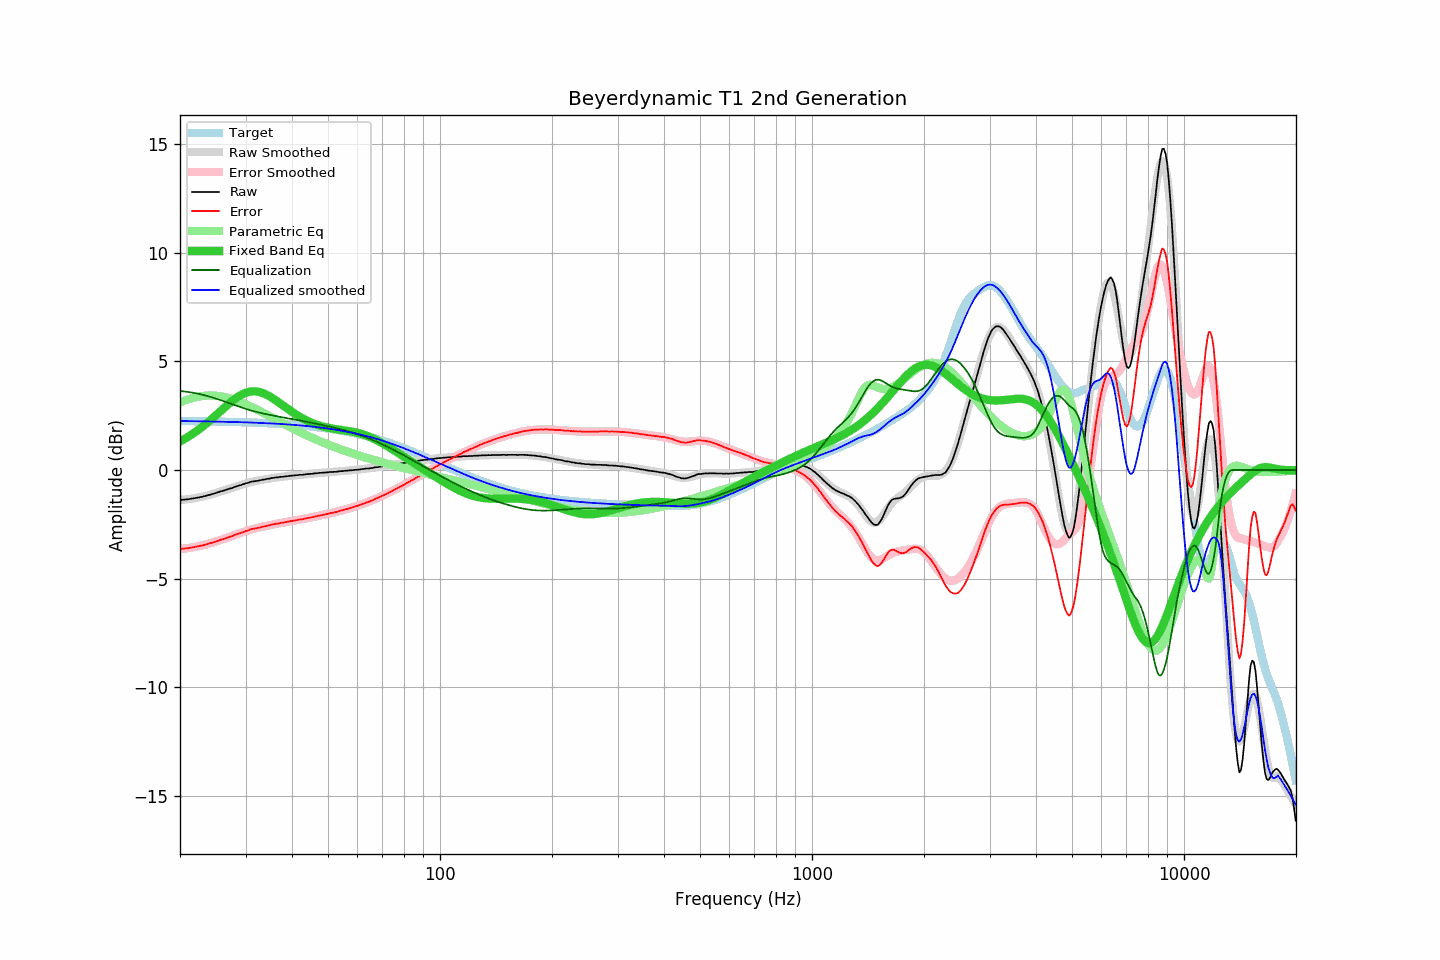

Data behind this chart, as committed beside it:
frequency, raw, error, smoothed, error_smoothed, equalization, parametric_eq, equalized_raw, equalized_smoothed, target
20.00, -1.38, -3.64, -1.38, -3.64, 3.64, 1.32, 2.26, 2.26, 2.26
20.20, -1.37, -3.63, -1.37, -3.63, 3.63, 1.36, 2.26, 2.26, 2.26
20.40, -1.37, -3.63, -1.37, -3.62, 3.62, 1.40, 2.25, 2.26, 2.26
20.61, -1.36, -3.62, -1.36, -3.62, 3.62, 1.44, 2.25, 2.26, 2.26
20.81, -1.35, -3.61, -1.35, -3.61, 3.61, 1.48, 2.26, 2.25, 2.25
21.02, -1.35, -3.60, -1.34, -3.60, 3.60, 1.53, 2.25, 2.25, 2.25
21.23, -1.33, -3.58, -1.33, -3.59, 3.59, 1.57, 2.26, 2.25, 2.25
21.44, -1.32, -3.57, -1.32, -3.57, 3.57, 1.62, 2.25, 2.25, 2.25
21.66, -1.31, -3.56, -1.31, -3.56, 3.56, 1.67, 2.25, 2.25, 2.25
21.87, -1.30, -3.55, -1.30, -3.55, 3.55, 1.72, 2.25, 2.25, 2.25
22.09, -1.28, -3.53, -1.29, -3.53, 3.53, 1.77, 2.25, 2.25, 2.25
22.31, -1.27, -3.52, -1.27, -3.52, 3.52, 1.83, 2.25, 2.25, 2.25
22.54, -1.26, -3.51, -1.26, -3.50, 3.50, 1.88, 2.24, 2.25, 2.25
22.76, -1.24, -3.49, -1.24, -3.49, 3.49, 1.94, 2.25, 2.24, 2.25
22.99, -1.23, -3.47, -1.23, -3.47, 3.47, 2.00, 2.24, 2.24, 2.24
23.22, -1.21, -3.45, -1.21, -3.45, 3.45, 2.05, 2.24, 2.24, 2.24
23.45, -1.19, -3.43, -1.19, -3.43, 3.43, 2.11, 2.24, 2.24, 2.24
23.69, -1.17, -3.41, -1.17, -3.41, 3.41, 2.18, 2.24, 2.24, 2.24
23.92, -1.15, -3.39, -1.15, -3.39, 3.39, 2.24, 2.24, 2.24, 2.24
24.16, -1.13, -3.37, -1.13, -3.37, 3.37, 2.30, 2.24, 2.24, 2.24
24.40, -1.11, -3.35, -1.11, -3.35, 3.35, 2.37, 2.24, 2.24, 2.24
24.65, -1.09, -3.33, -1.09, -3.32, 3.32, 2.43, 2.23, 2.23, 2.23
24.89, -1.07, -3.30, -1.07, -3.30, 3.30, 2.50, 2.23, 2.23, 2.23
25.14, -1.04, -3.27, -1.04, -3.28, 3.28, 2.57, 2.23, 2.23, 2.23
25.39, -1.02, -3.25, -1.02, -3.25, 3.25, 2.63, 2.23, 2.23, 2.23
25.65, -0.99, -3.22, -1.00, -3.23, 3.23, 2.70, 2.24, 2.23, 2.23
25.91, -0.97, -3.20, -0.97, -3.20, 3.20, 2.77, 2.23, 2.23, 2.23
26.16, -0.95, -3.18, -0.95, -3.18, 3.18, 2.83, 2.23, 2.23, 2.23
26.43, -0.93, -3.15, -0.93, -3.15, 3.15, 2.90, 2.22, 2.22, 2.22
26.69, -0.90, -3.12, -0.90, -3.13, 3.13, 2.97, 2.22, 2.22, 2.22
26.96, -0.88, -3.10, -0.88, -3.10, 3.10, 3.03, 2.22, 2.22, 2.22
27.23, -0.85, -3.07, -0.86, -3.07, 3.07, 3.09, 2.22, 2.22, 2.22
27.50, -0.84, -3.06, -0.83, -3.05, 3.05, 3.15, 2.21, 2.22, 2.22
27.77, -0.81, -3.02, -0.81, -3.02, 3.02, 3.21, 2.21, 2.21, 2.21
28.05, -0.78, -2.99, -0.78, -2.99, 2.99, 3.27, 2.21, 2.21, 2.21
28.33, -0.76, -2.97, -0.76, -2.97, 2.97, 3.32, 2.21, 2.21, 2.21
28.62, -0.73, -2.94, -0.73, -2.94, 2.94, 3.37, 2.21, 2.21, 2.21
28.90, -0.71, -2.92, -0.71, -2.91, 2.91, 3.42, 2.20, 2.21, 2.21
29.19, -0.69, -2.89, -0.68, -2.89, 2.89, 3.46, 2.20, 2.20, 2.20
29.48, -0.66, -2.86, -0.66, -2.86, 2.86, 3.50, 2.20, 2.20, 2.20
29.78, -0.64, -2.84, -0.64, -2.84, 2.84, 3.53, 2.20, 2.20, 2.20
30.08, -0.61, -2.81, -0.62, -2.81, 2.81, 3.56, 2.20, 2.20, 2.20
30.38, -0.60, -2.80, -0.60, -2.79, 2.79, 3.58, 2.19, 2.19, 2.19
30.68, -0.57, -2.76, -0.58, -2.77, 2.77, 3.60, 2.20, 2.19, 2.19
30.99, -0.54, -2.73, -0.56, -2.75, 2.75, 3.62, 2.20, 2.19, 2.19
31.30, -0.53, -2.72, -0.54, -2.73, 2.73, 3.62, 2.19, 2.19, 2.19
31.61, -0.52, -2.70, -0.52, -2.71, 2.71, 3.63, 2.19, 2.18, 2.18
31.93, -0.51, -2.69, -0.51, -2.69, 2.69, 3.62, 2.18, 2.18, 2.18
32.24, -0.50, -2.68, -0.49, -2.67, 2.67, 3.61, 2.17, 2.18, 2.18
32.57, -0.48, -2.66, -0.48, -2.65, 2.65, 3.60, 2.17, 2.17, 2.17
32.89, -0.47, -2.64, -0.46, -2.63, 2.63, 3.58, 2.16, 2.17, 2.17
33.22, -0.45, -2.62, -0.45, -2.62, 2.62, 3.56, 2.17, 2.17, 2.17
33.55, -0.44, -2.61, -0.44, -2.60, 2.60, 3.53, 2.16, 2.16, 2.17
33.89, -0.43, -2.59, -0.43, -2.59, 2.59, 3.50, 2.15, 2.16, 2.16
34.23, -0.41, -2.57, -0.41, -2.57, 2.57, 3.46, 2.16, 2.16, 2.16
34.57, -0.40, -2.56, -0.40, -2.55, 2.55, 3.42, 2.15, 2.15, 2.15
34.92, -0.39, -2.54, -0.39, -2.54, 2.54, 3.38, 2.15, 2.15, 2.15
35.27, -0.37, -2.52, -0.38, -2.52, 2.52, 3.34, 2.15, 2.15, 2.15
35.62, -0.36, -2.50, -0.36, -2.51, 2.51, 3.29, 2.15, 2.14, 2.14
35.97, -0.35, -2.49, -0.35, -2.49, 2.49, 3.24, 2.14, 2.14, 2.14
... 635 more rows
